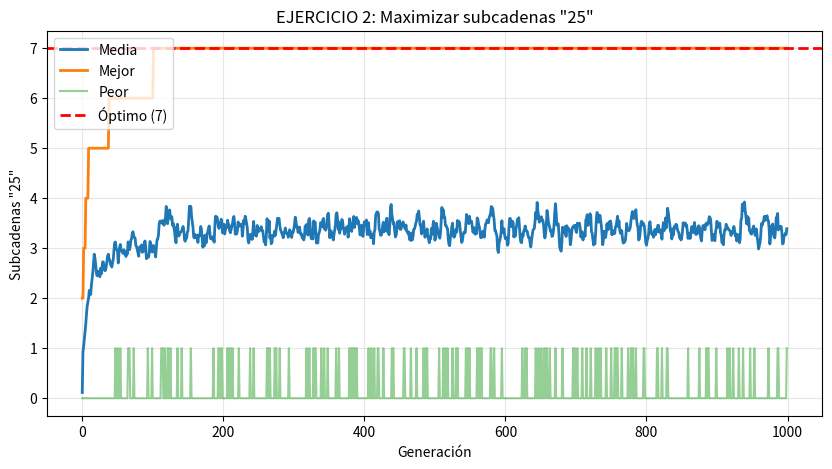

Python code for this plot:
import numpy as np
import matplotlib.pyplot as plt
import random

class AG_Subcadenas25:
    def __init__(self, tam_pob=200, long_crom=15, generaciones=1000, pc=0.3, pm=0.1, elites=3):
        self.tam_pob = tam_pob
        self.long_crom = long_crom
        self.generaciones = generaciones
        self.pc = pc
        self.pm = pm
        self.elites = elites
        self.alfabeto = list(range(10))
        self.historial = {'media': [], 'mejor': [], 'peor': []}
    
    def generar_poblacion(self):
        return np.random.choice(self.alfabeto, (self.tam_pob, self.long_crom))
    
    def aptitud(self, cromosoma):
        contador = 0
        for i in range(len(cromosoma) - 1):
            if cromosoma[i] == 2 and cromosoma[i + 1] == 5:
                contador += 1
        return contador
    
    def seleccion_ruleta(self, poblacion, aptitudes):
        # Si todas las aptitudes son 0, selección aleatoria
        if aptitudes.sum() == 0:
            idx = np.random.randint(0, len(poblacion))
            return poblacion[idx].copy()
        
        total = aptitudes.sum()
        prob = aptitudes / total
        idx = np.random.choice(len(poblacion), p=prob)
        return poblacion[idx].copy()
    
    def crossover(self, p1, p2):
        if random.random() < self.pc:
            punto = random.randint(1, self.long_crom - 1)
            h1 = np.concatenate([p1[:punto], p2[punto:]])
            h2 = np.concatenate([p2[:punto], p1[punto:]])
            return h1, h2
        return p1.copy(), p2.copy()
    
    def mutacion(self, cromosoma):
        for i in range(len(cromosoma)):
            if random.random() < self.pm:
                cromosoma[i] = random.choice(self.alfabeto)
        return cromosoma
    
    def ejecutar(self):
        poblacion = self.generar_poblacion()
        
        for gen in range(self.generaciones):
            aptitudes = np.array([self.aptitud(ind) for ind in poblacion])
            
            self.historial['media'].append(aptitudes.mean())
            self.historial['mejor'].append(aptitudes.max())
            self.historial['peor'].append(aptitudes.min())
            
            if gen % 20 == 0:
                print(f"Gen {gen}: Media={aptitudes.mean():.2f}, Mejor={aptitudes.max()}")
            
            nueva_pob = []
            
            # Elitismo
            mejores_idx = np.argsort(aptitudes)[-self.elites:]
            for idx in mejores_idx:
                nueva_pob.append(poblacion[idx].copy())
            
            # Resto
            while len(nueva_pob) < self.tam_pob:
                p1 = self.seleccion_ruleta(poblacion, aptitudes)
                p2 = self.seleccion_ruleta(poblacion, aptitudes)
                h1, h2 = self.crossover(p1, p2)
                h1 = self.mutacion(h1)
                h2 = self.mutacion(h2)
                nueva_pob.extend([h1, h2])
            
            poblacion = np.array(nueva_pob[:self.tam_pob])
        
        aptitudes = np.array([self.aptitud(ind) for ind in poblacion])
        mejor_idx = np.argmax(aptitudes)
        print(f"\nMejor: {aptitudes[mejor_idx]} subcadenas '25' de 7 posibles")
        return poblacion[mejor_idx], aptitudes[mejor_idx]
    
    def graficar(self):
        plt.figure(figsize=(10, 5))
        plt.plot(self.historial['media'], label='Media', linewidth=2)
        plt.plot(self.historial['mejor'], label='Mejor', linewidth=2)
        plt.plot(self.historial['peor'], label='Peor', alpha=0.5)
        plt.axhline(y=7, color='red', linestyle='--', label='Óptimo (7)', linewidth=2)
        plt.xlabel('Generación')
        plt.ylabel('Subcadenas "25"')
        plt.title('EJERCICIO 2: Maximizar subcadenas "25"')
        plt.legend()
        plt.grid(True, alpha=0.3)
        plt.show()


# USO
print("EJERCICIO 2: Maximizar subcadenas '25'")
print("Alfabeto: 0-9, Longitud: 15")
print("Óptimo: [2,5,2,5,2,5,2,5,2,5,2,5,2,5,2] = 7 subcadenas")

ag = AG_Subcadenas25()
mejor, aptitud = ag.ejecutar()
print(f"\nResultado: {mejor}")

# Mostrar las subcadenas encontradas
print("\nSubcadenas '25' encontradas:")
for i in range(len(mejor) - 1):
    if mejor[i] == 2 and mejor[i + 1] == 5:
        print(f"  Posición {i}-{i+1}: [{mejor[i]}, {mejor[i+1]}]")

ag.graficar()